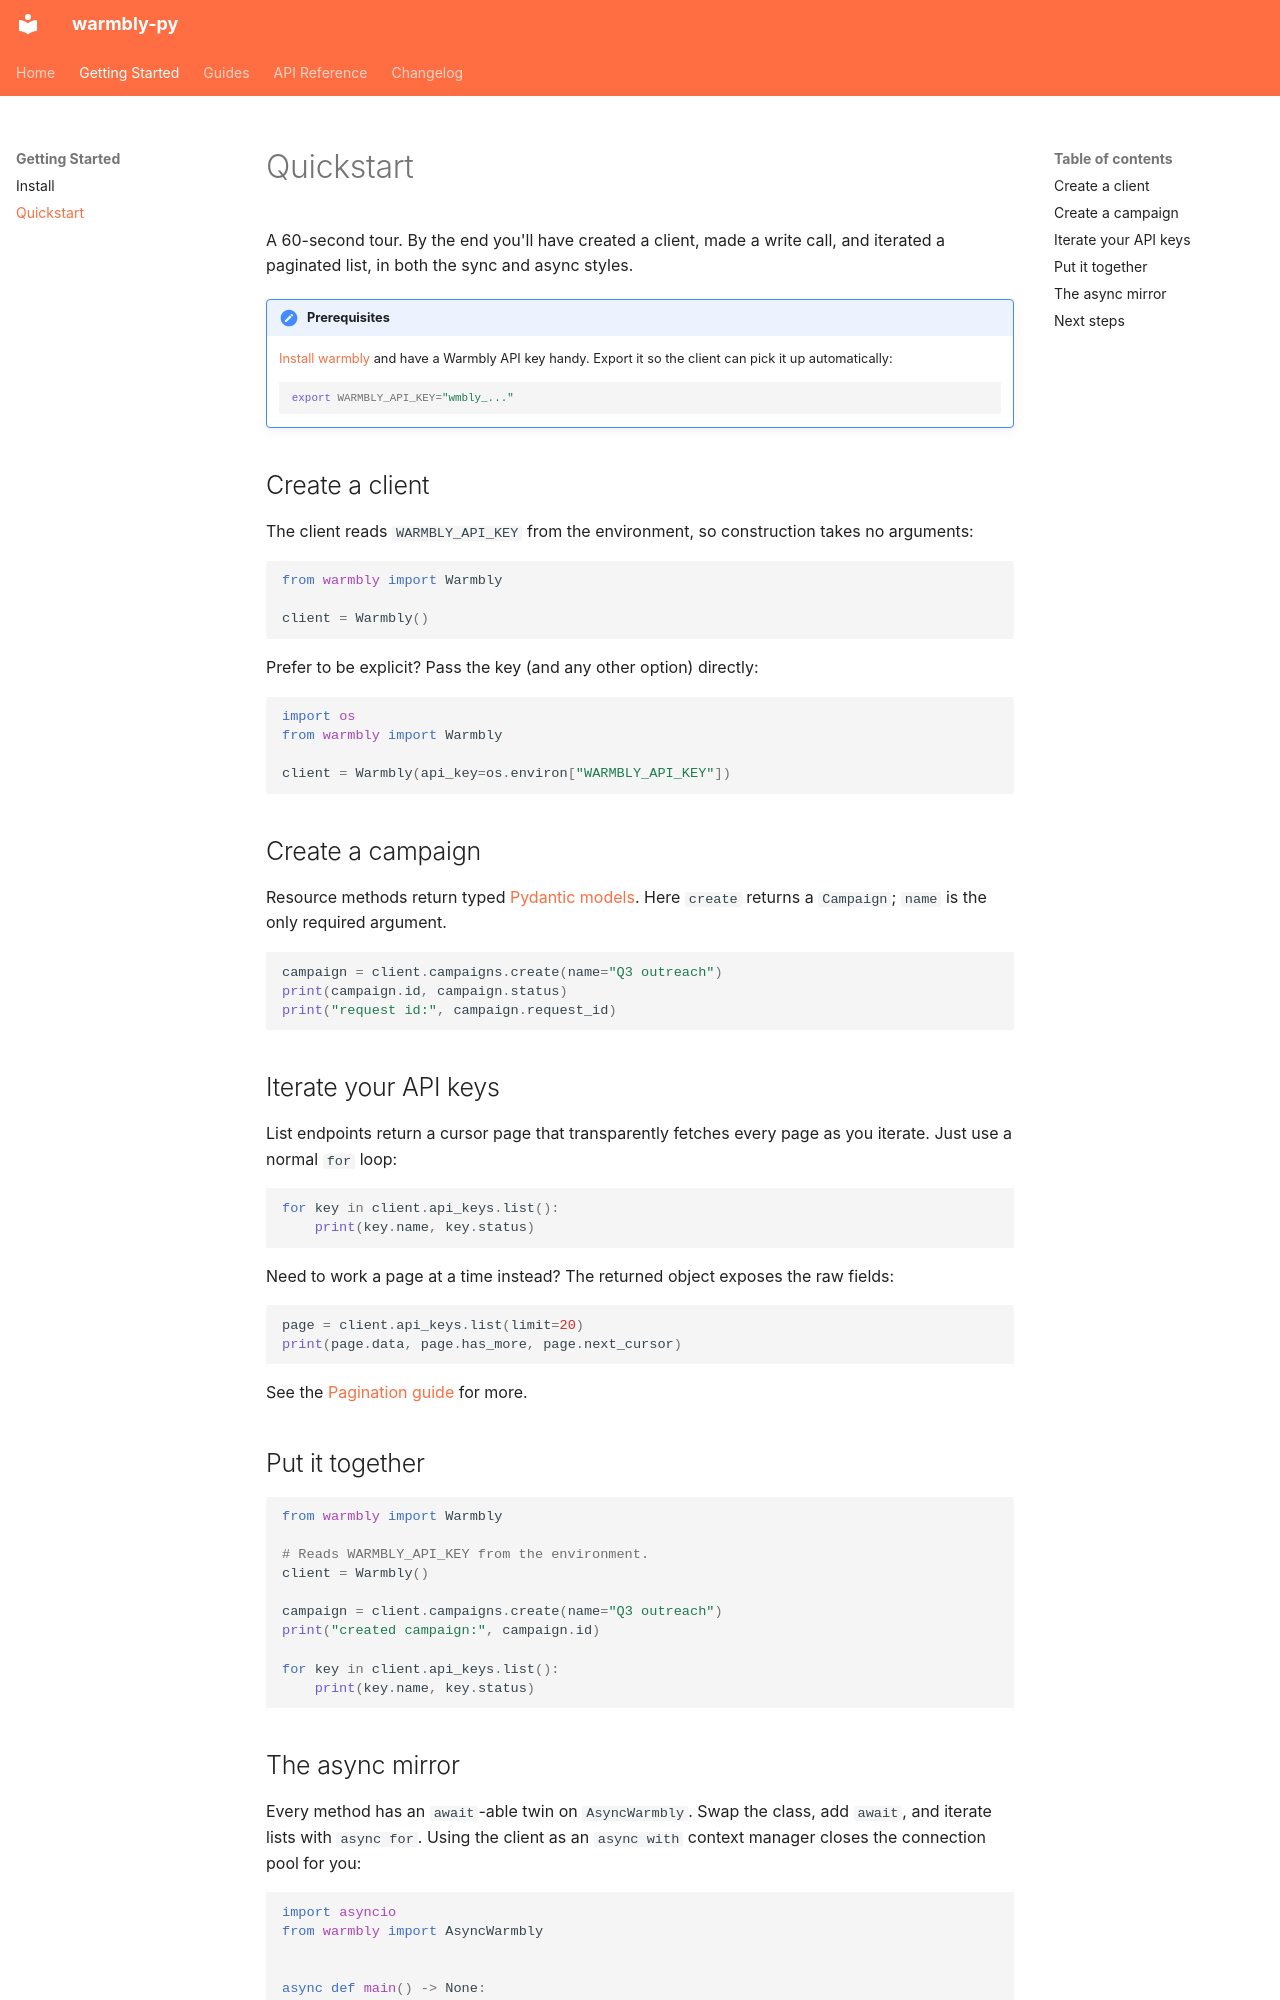

repository: warmbly/warmbly-py · page: getting-started/quickstart/index.html · generator: mkdocs

# Quickstart

A 60-second tour. By the end you'll have created a client, made a write call,
and iterated a paginated list, in both the sync and async styles.

!!! note "Prerequisites"
    [Install warmbly](install.md) and have a Warmbly API key handy. Export it
    so the client can pick it up automatically:

    ```bash
    export WARMBLY_API_KEY="wmbly_..."
    ```

## Create a client

The client reads `WARMBLY_API_KEY` from the environment, so construction takes
no arguments:

```python
from warmbly import Warmbly

client = Warmbly()
```

Prefer to be explicit? Pass the key (and any other option) directly:

```python
import os
from warmbly import Warmbly

client = Warmbly(api_key=os.environ["WARMBLY_API_KEY"])
```

## Create a campaign

Resource methods return typed [Pydantic models](../guides/pagination.md). Here
`create` returns a `Campaign`; `name` is the only required argument.

```python
campaign = client.campaigns.create(name="Q3 outreach")
print(campaign.id, campaign.status)
print("request id:", campaign.request_id)
```

## Iterate your API keys

List endpoints return a cursor page that transparently fetches every page as
you iterate. Just use a normal `for` loop:

```python
for key in client.api_keys.list():
    print(key.name, key.status)
```

Need to work a page at a time instead? The returned object exposes the raw
fields:

```python
page = client.api_keys.list(limit=20)
print(page.data, page.has_more, page.next_cursor)
```

See the [Pagination guide](../guides/pagination.md) for more.

## Put it together

```python
from warmbly import Warmbly

# Reads WARMBLY_API_KEY from the environment.
client = Warmbly()

campaign = client.campaigns.create(name="Q3 outreach")
print("created campaign:", campaign.id)

for key in client.api_keys.list():
    print(key.name, key.status)
```
